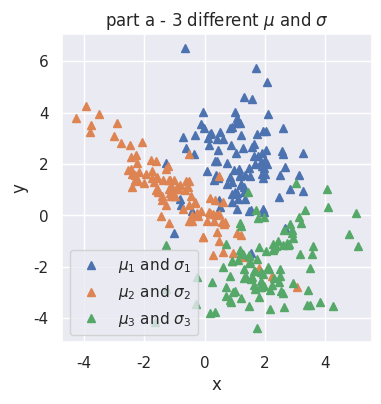
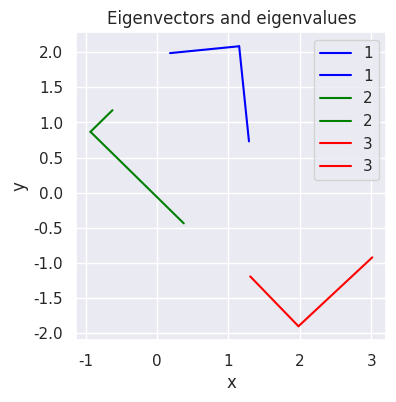
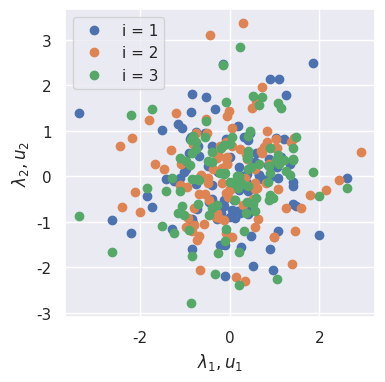

Reproduce these figures in Python, in order.
# import modules
import numpy as np
import matplotlib.pyplot as plt
import scipy
import seaborn as sns
sns.set()

u_1 = np.array([[1],[2]])
cov_1 = np.array([[1,0],[0,2]])

u_2 = np.array([[-1],[1]])
cov_2 = np.array([[2,-1.8],[-1.8,2]])

u_3 = np.array([[2],[-2]])
cov_3 = np.array([[3,1],[1,2]])

n_pt = 100
rand_xy = np.squeeze(np.array([[np.random.randn(n_pt)],[np.random.randn(n_pt)]]))

w1,v1 = scipy.linalg.eig(cov_1)
idx = w1.argsort()[::-1]
w1 = np.real(w1[idx])
v1 = v1[:,idx]
a_1 = v1*(w1**0.5)

rand_xy_scale_1 = np.dot(a_1,rand_xy) + np.matlib.repmat(u_1,1,n_pt)
x1 = rand_xy_scale_1[0,:]
y1 = rand_xy_scale_1[1,:]

w2,v2 = scipy.linalg.eig(cov_2)
idx = w2.argsort()[::-1]
w2 = np.real(w2[idx])
v2 = v2[:,idx]
a_2 = v2*(w2**0.5)

rand_xy = np.squeeze(np.array([[np.random.randn(n_pt)],[np.random.randn(n_pt)]]))
rand_xy_scale_2 = np.dot(a_2,rand_xy) + np.matlib.repmat(u_2,1,n_pt)
x2 = rand_xy_scale_2[0,:]
y2 = rand_xy_scale_2[1,:]

rand_xy = np.squeeze(np.array([[np.random.randn(n_pt)],[np.random.randn(n_pt)]]))
w3,v3 = scipy.linalg.eig(cov_3)
idx = w3.argsort()[::-1]
w3 = np.real(w1[idx])
v3 = v3[:,idx]
a_3 = v3*(w3**0.5)

rand_xy_scale_3 = np.dot(a_3,rand_xy) + np.matlib.repmat(u_3,1,n_pt)
x3 = rand_xy_scale_3[0,:]
y3 = rand_xy_scale_3[1,:]

w1_half = w1**0.5
cov_1_half = v1*w1_half*v1.T
rand_xy_scale_1_v2 = np.dot(a_1,rand_xy) + np.matlib.repmat(u_1,1,n_pt)

w2_half = w2**0.5
cov_2_half = v2*w2_half*v2.T
rand_xy_scale_2_v2 = np.dot(a_2,rand_xy) + np.matlib.repmat(u_2,1,n_pt)

w3_half = w3**0.5
cov_3_half = v3*w3_half*v3.T
rand_xy_scale_3_v2 = np.dot(a_3,rand_xy) + np.matlib.repmat(u_3,1,n_pt)

fig1 = plt.figure(figsize=(4, 4), dpi=600)
plt.plot(x1,y1,'^',label=r'$ \mu_1$ and $\sigma_1$')
plt.plot(x2,y2,'^',label=r'$ \mu_2$ and $\sigma_2$')
plt.plot(x3,y3,'^',label=r'$ \mu_3$ and $\sigma_3$')
plt.title(r'part a - 3 different $ \mu$ and $\sigma$')
plt.xlabel('x')
plt.ylabel('y')
plt.legend()
fig1.savefig('hw1_1_a.png')

x1_mean = np.mean(x1)
y1_mean = np.mean(y1)
cov_1 = np.cov(x1,y1)

x2_mean = np.mean(x2)
y2_mean = np.mean(y2)
cov_2 = np.cov(x2,y2)

x3_mean = np.mean(x3)
y3_mean = np.mean(y3)
cov_3 = np.cov(x3,y3)

np.set_printoptions(precision=2)

print('The sample means for the first data set are [{:.2f},{:.2f}], and the sample covariance is {}'.format(x1_mean,y1_mean,cov_1))

print('The sample means for the second data set are [{:.2f},{:.2f}], and the sample covariance is {}'.format(x2_mean,y2_mean,cov_2))

print('The sample means for the third data set are [{:.2f},{:.2f}], and the sample covariance is {}'.format(x3_mean,y3_mean,cov_3))

orig_1 = np.array([x1_mean,y1_mean])
orig_2 = np.array([x2_mean, y2_mean])
orig_3 = np.array([x3_mean, y3_mean])

w1,v1 = scipy.linalg.eig(cov_1)
w2,v2 = scipy.linalg.eig(cov_2)
w3,v3 = scipy.linalg.eig(cov_3)

idx = w1.argsort()[::-1]
w1 = w1[idx]
v1 = v1[:,idx]

idx = w2.argsort()[::-1]
w2 = w2[idx]
v2 = v2[:,idx]

idx = w3.argsort()[::-1]
w3 = w3[idx]
v3 = v3[:,idx]

print('The eigenvectors for the first data set are {}, and the eigenvalues are {}'.format(v1,w1))

print('The eigenvectors for the second data set are {}, and the eigenvalues are  {}'.format(v2,w2))

print('The eigenvectors for the third data set are {}, and the eigenvalues are {}'.format(v3,w3))


mags_1 = w1**0.5
mags_2 = w2**0.5
mags_3 = w3**0.5

mags_1
mags_2
mags_3

pts_1_1 = np.real(v1[:,0]*mags_1[0]) + orig_1
pts_1_2 = np.real(v1[:,1]*mags_1[1]) + orig_1

pts_2_1 = np.real(v2[:,0]*mags_2[0]) + orig_2
pts_2_2 = np.real(v2[:,1]*mags_2[1]) + orig_2

pts_3_1 = np.real(v3[:,0]*mags_3[0]) + orig_3
pts_3_2 = np.real(v3[:,1]*mags_3[1]) + orig_3

fig2 = plt.figure(figsize=(4, 4), dpi=600)
plt.plot([orig_1[0],pts_1_1[0]],[orig_1[1],pts_1_1[1]],label='1',color='blue')
plt.plot([orig_1[0],pts_1_2[0]],[orig_1[1],pts_1_2[1]],label='1',color='blue')

plt.plot([orig_2[0],pts_2_1[0]],[orig_2[1],pts_2_1[1]],label='2',color='green')
plt.plot([orig_2[0],pts_2_2[0]],[orig_2[1],pts_2_2[1]],label='2',color='green')

plt.plot([orig_3[0],pts_3_1[0]],[orig_3[1],pts_3_1[1]],label='3',color='red')
plt.plot([orig_3[0],pts_3_2[0]],[orig_3[1],pts_3_2[1]],label='3',color='red')
plt.legend()
plt.xlabel('x')
plt.ylabel('y')
plt.title('Eigenvectors and eigenvalues')

fig2.savefig('hw1_1_b.png')

mags_1 = w1**0.5
mags_2 = w2**0.5
mags_3 = w3**0.5

# for i = 1
x_1_scale = np.squeeze([[x1-x1_mean],[y1-y1_mean]])

u1_scale_1 = v1[:,0]/mags_1[0]
u1_scale_1 = np.expand_dims(u1_scale_1, axis=1)
x_til_1_1 = np.squeeze(np.dot(u1_scale_1.T,x_1_scale))

u1_scale_2 = v1[:,1]/mags_1[1]
u1_scale_2 = np.expand_dims(u1_scale_2, axis=1)
x_til_1_2 = np.squeeze(np.dot(u1_scale_2.T,x_1_scale))

# for i = 2
x_2_scale = np.squeeze([[x2-x2_mean],[y2-y2_mean]])

u2_scale_1 = v2[:,0]/mags_2[0]
u2_scale_1 = np.expand_dims(u2_scale_1, axis=1)
x_til_2_1 = np.squeeze(np.dot(u2_scale_1.T,x_2_scale))

u2_scale_2 = v2[:,1]/mags_2[1]
u2_scale_2 = np.expand_dims(u2_scale_2, axis=1)
x_til_2_2 = np.squeeze(np.dot(u2_scale_2.T,x_2_scale))

# for i = 3
x_3_scale = np.squeeze([[x3-x3_mean],[y3-y3_mean]])

u3_scale_1 = v3[:,0]/mags_3[0]
u3_scale_1 = np.expand_dims(u3_scale_1, axis=1)
x_til_3_1 = np.squeeze(np.dot(u1_scale_1.T,x_1_scale))

u3_scale_2 = v3[:,1]/mags_3[1]
u3_scale_2 = np.expand_dims(u3_scale_2, axis=1)
x_til_3_2 = np.squeeze(np.dot(u3_scale_2.T,x_3_scale))

fig3 = plt.figure(figsize=(4, 4), dpi=600)
plt.plot(x_til_1_1,x_til_1_2,'o',label='i = 1');
plt.plot(x_til_2_1,x_til_2_2,'o',label='i = 2');
plt.plot(x_til_3_1,x_til_3_2,'o',label='i = 3');
plt.legend()
plt.xlabel(r'$\lambda_1 , u_1$')
plt.ylabel(r'$\lambda_2 , u_2$')
plt.title('')

fig3.savefig('hw1_1_c.png')
